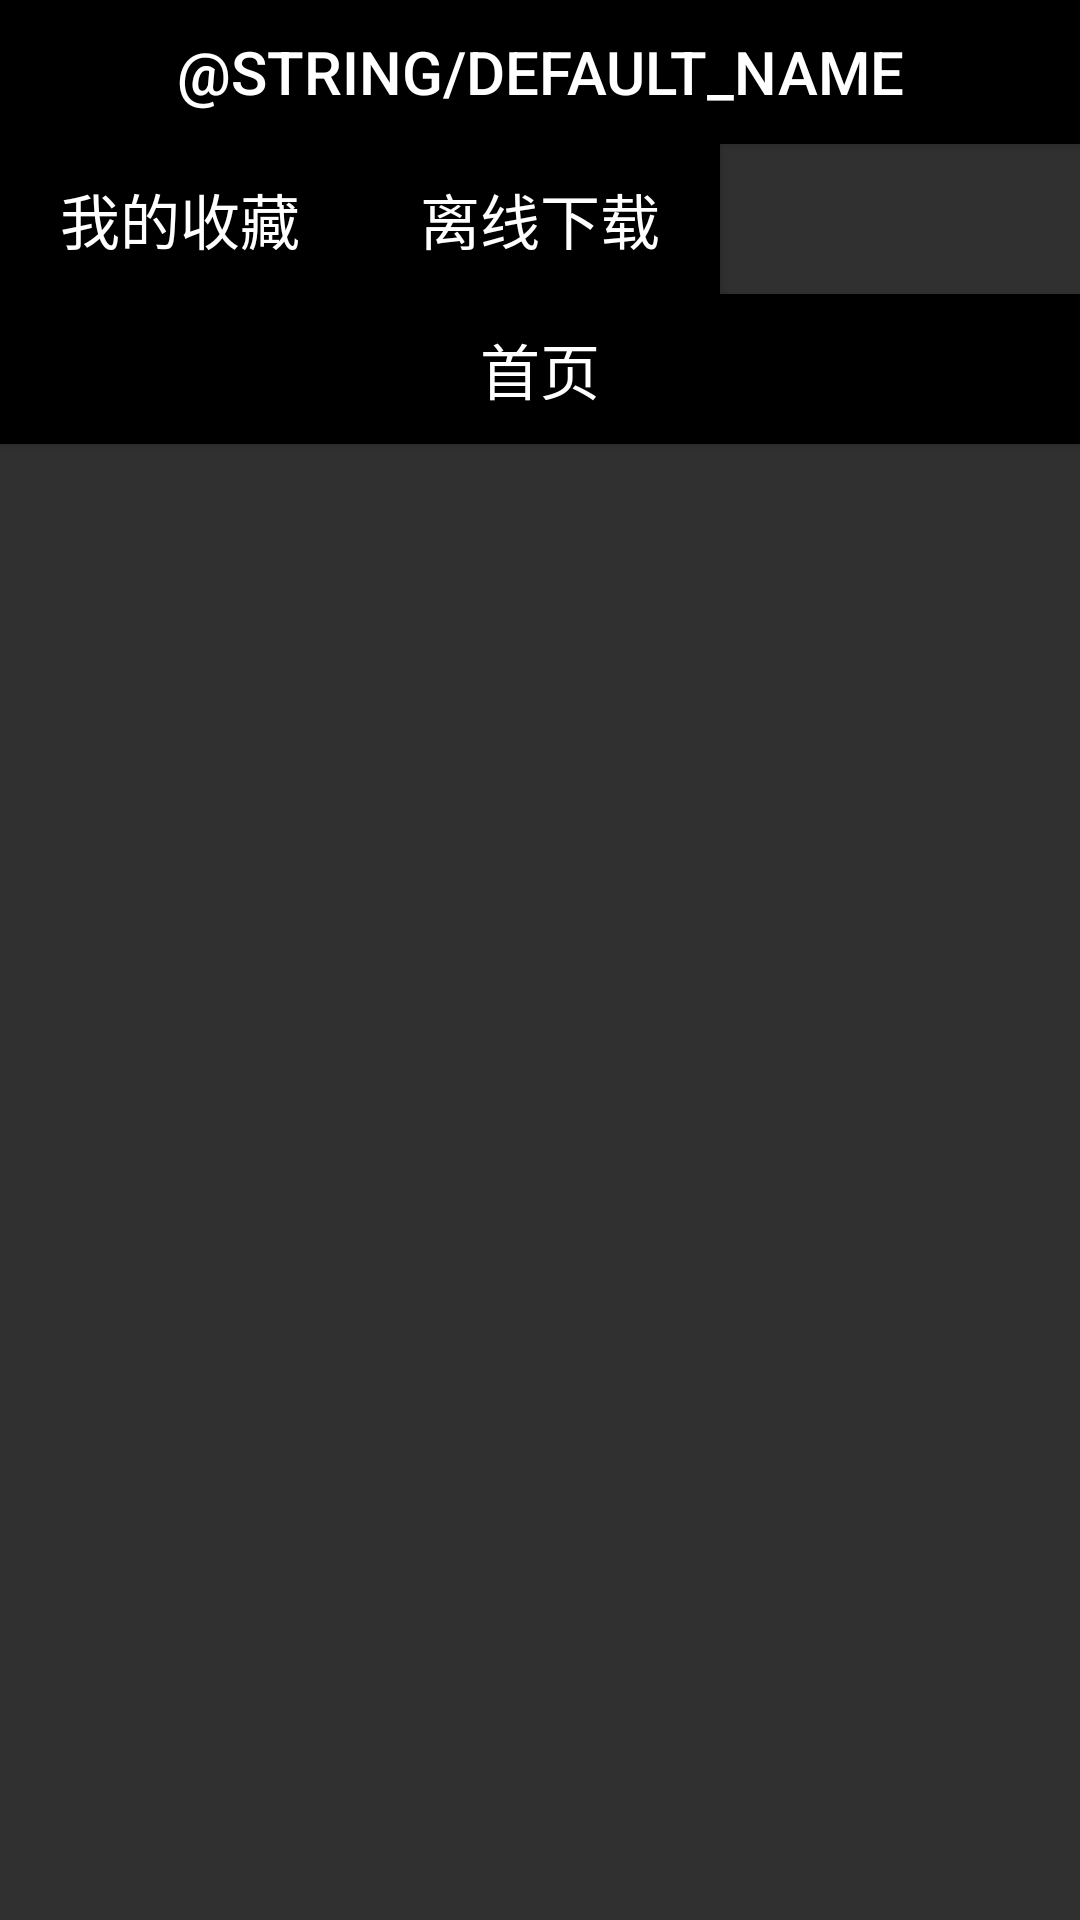

The Android layout XML behind this screen, and the referenced resources:
<!-- AndroidManifest.xml: application theme AppTheme -->
<!-- res/layout/drawer_list_header.xml -->
<?xml version="1.0" encoding="utf-8"?>
<RelativeLayout xmlns:android="http://schemas.android.com/apk/res/android"
    android:layout_width="match_parent"
    android:layout_height="match_parent">

    <Button
        android:id="@+id/sign_in"
        android:text="@string/default_name"
        android:textSize="20sp"
        android:drawableLeft="@mipmap/menu_avatar"
        android:drawableStart="@mipmap/menu_avatar"
        android:background="@color/black"
        android:layout_width="match_parent"
        android:layout_height="wrap_content"/>
    <Button
        android:id="@+id/collect"
        android:text="我的收藏"
        android:textSize="20sp"
        android:background="@color/black"
        android:layout_width="120dp"
        android:layout_height="50dp"
        android:layout_below="@+id/sign_in" />
    <Button
        android:id="@+id/download"
        android:layout_width="120dp"
        android:layout_height="50dp"
        android:textSize="20sp"
        android:text="离线下载"
        android:background="@color/black"
        android:layout_below="@+id/sign_in"
        android:layout_toRightOf="@+id/collect"
         />
    <Button
        android:id="@+id/to_home"
        android:textSize="20sp"
        android:text="首页"
        android:layout_width="match_parent"
        android:layout_height="50dp"
        android:background="@color/black"
        android:layout_below="@+id/collect"
        android:layout_alignParentLeft="true"
        android:layout_alignParentStart="true" />


</RelativeLayout>
<!-- resources referenced by this layout -->
<resources>
  <color name="black">#000000</color>
  <style name="AppTheme" parent="AppTheme.Base">
          
          <item name="colorPrimary">@color/colorPrimary</item>
          <item name="colorPrimaryDark">@color/colorPrimaryDark</item>
          <item name="colorAccent">@color/colorAccent</item>
      </style>
  <style name="AppTheme.Base" parent="Theme.AppCompat">
          <item name="windowActionBar">false</item>
          <item name="android:windowNoTitle">true</item>
      </style>
  <color name="colorPrimary">#3F51B5</color>
  <color name="colorPrimaryDark">#303F9F</color>
  <color name="colorAccent">#FF4081</color>
</resources>
